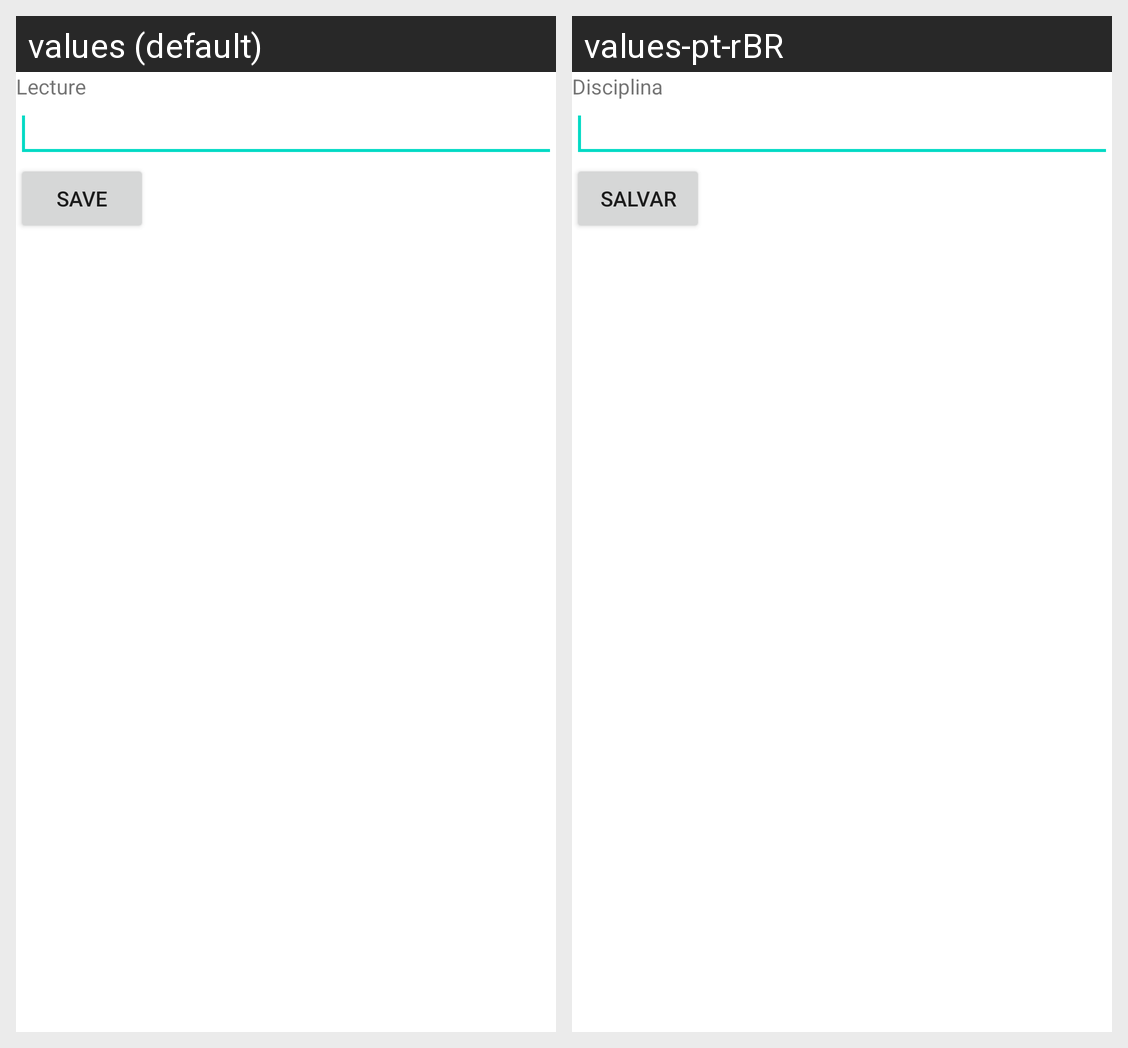

Locale-by-locale string values for the Android screen shown in this grid:
Android screen res/layout/activity_disciplina.xml rendered under 2 locales, left to right: values (default), values-pt-rBR. Device: Nexus 5 (rendered at 1080×1920; each locale shown at half size, 540×960, under a caption strip naming it); theme Theme.Faculdadeapplication.
Strings drawn on this screen, with the default value and each locale's value (text and hints the layout hard-codes, and strings that could not be matched under every locale, appear in the picture but are not listed):

lecture
  values: Lecture
  values-pt-rBR: Disciplina

save_button
  values: Save
  values-pt-rBR: Salvar
